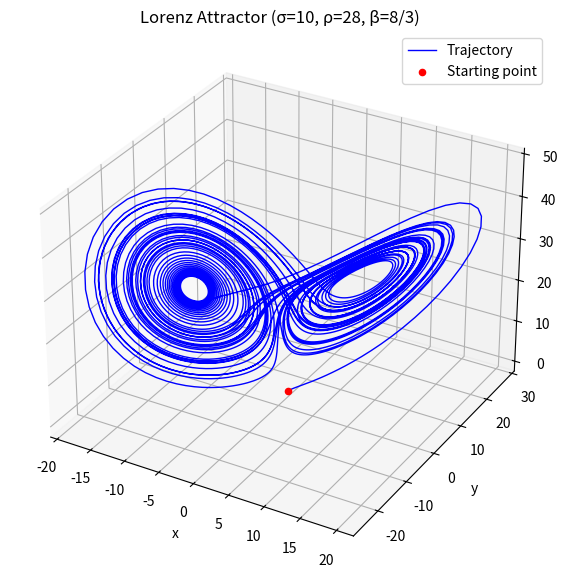

Write the Python code that produced this figure.
"""
Lorenz63 Atmospheric Convection Model

Here we implement a numerical simulator for the Lorenz (1963) system of 
ordinary differential equations (ODEs), which models atmospheric convection and exhibits 
chaotic behavior.

System of equations:
    dx/dt = sigma*(y - x)
    dy/dt = x*(rho - z) - y
    dz/dt = xy - beta*z

Interpretation:
    - x: Rate of convection
    - y: Horizontal temperature variation
    - z: Vertical temperature variation

Lorenz's original values:
    - sigma = 10    : Prandtl number
    - rho  = 28    : Rayleigh number
    - beta  = 8/3   : Geometric factor

Method:
    The system is solved using the 4th-order Runge-Kutta (RK4) method:
    
    Given state vector u_t = [x_t, y_t, z_t] and f(u) = du/dt:
    
    k_1 = f(u_t)
    k_2 = f(u_t + Δt/2 · k_1)
    k_3 = f(u_t + Δt/2 · k_2)
    k_4 = f(u_t + Δt · k_3)
    
    u_{t+1} = u_t + Δt/6 · (k_1 + 2k_2 + 2k_3 + k_4)


"""

import matplotlib.pyplot as plt
import numpy as np


def f(u, *, sigma, rho, beta) -> np.ndarray:
    if beta<=0:
        raise ValueError("Beta is assumed positive in the Lorenz system")
    """
    Compute the derivative of the Lorenz system state vector.
    
    Args:
        u: State vector [x, y, z]
        sigma, rho, beta.
    
    Returns:
        Derivative vector [dx/dt, dy/dt, dz/dt]
    """
    x, y, z = u
    x_dot = sigma * (y - x)
    y_dot = x * (rho - z) - y
    z_dot = x * y - beta * z
    return np.array([x_dot, y_dot, z_dot])

class LorenzSimulatorK4:
    """
    4th-order Runge-Kutta simulator for the Lorenz system.
    
    This class implements a single time-step integration using the RK4 method, helps to generate iterative trajectory. We also add functionality to compute the jacobian and find eigenvalues. 
    """
    
    def __init__(self, delta_T=0.01, *, sigma=10, rho=28, beta=8/3):
        """
        Initialize the Lorenz simulator.
        """
        self.dt = delta_T
        self.sigma = sigma
        self.rho = rho
        self.beta = beta
        self.origin = np.zeros(3)
        self.c_plus = None
        self.c_minus = None
    
    def jacobian(self, u):
        """
        The jacobian is given by:
        J = [[-sigma,  sigma,  0 ],
             [rho - z, -1,    -x ],
             [y,       x,     -beta]]
        """
        x, y, z = u
        return np.array([
            [-self.sigma, self.sigma, 0],
            [self.rho - z, -1, -x],
            [y, x, -self.beta]
        ])

    def fixed_points(self):
        """
        Returns the fixed points of the system based on rho.
        """
        self.origin = np.zeros(3)
        if self.rho <= 1:
            return np.array([self.origin])
        else:
            # Coordinates for C+ and C-
            const = np.sqrt(self.beta * (self.rho - 1))
            self.c_plus = np.array([const, const, self.rho - 1])
            self.c_minus = np.array([-const, -const, self.rho - 1])
            return np.array([self.origin, self.c_plus, self.c_minus])

    def jacobian_evalues(self, u):
        """
        Returns the eigenvalues of the Jacobian at state u.
        """
        jac = self.jacobian(u)
        eigenvalues, _ = np.linalg.eig(jac)
        return eigenvalues


    def __call__(self, u_previous) -> np.ndarray:
        """
        Advance the system by one time step using RK4.
        
        Args:
            u_previous: Current state vector u = [x, y, z]
        
        Returns:
            Next state vector [x, y, z] after time step dt
        """
        # Fix parameters for the Lorenz system
        f_fixed = lambda u: f(
            u,
            sigma=self.sigma,
            rho=self.rho,
            beta=self.beta
        )
        
        # RK4 intermediate steps
        k_1 = f_fixed(u_previous)
        k_2 = f_fixed(u_previous + 0.5 * self.dt * k_1)
        k_3 = f_fixed(u_previous + 0.5 * self.dt * k_2)
        k_4 = f_fixed(u_previous + self.dt * k_3)
        
        # Weighted combination for next state
        return u_previous + (self.dt / 6) * (k_1 + 2*k_2 + 2*k_3 + k_4)


def main():
    """
    Generate a trajectory of the Lorenz system.
    initial condition u_0 = [1, 1, 1].
    """
    # Initialize system at u_0 = [1, 1, 1]
    u_0 = np.ones(3)
    trajectory = [u_0]
    u_current = u_0
    
    # Generate trajectory using RK4 integration
    iterations = 5000
    lorenz = LorenzSimulatorK4()
    for i in range(iterations):
        u_current = lorenz(u_current)
        trajectory.append(u_current)
    trajectory = np.array(trajectory)
    
    # Create 3D visualization 
    fig, ax = plt.subplots(
        subplot_kw={"projection": "3d"},
        figsize=(7, 7)
    )
    
    # Plot trajectory
    ax.plot(
        trajectory[:, 0],
        trajectory[:, 1],
        trajectory[:, 2],
        lw = 1.0,
        color = "blue",
        label = "Trajectory"
    )
    
    ax.scatter3D(
        trajectory[0, 0],
        trajectory[0, 1],
        trajectory[0, 2],
        color = "red",
        label = "Starting point"
    )
    
    ax.set_xlabel("x")
    ax.set_ylabel("y")
    ax.set_zlabel("z")
    
    ax.set_title("Lorenz Attractor (σ=10, ρ=28, β=8/3)")
    plt.legend()
    plt.show()


if __name__== "__main__":
    main()